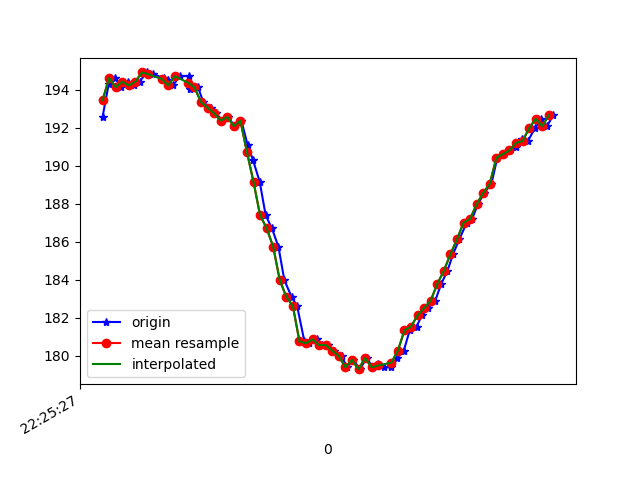

The table this chart was drawn from, first rows:
1617747927840, 443564547323324, 192.57812, -242.96875, -68.65234
1617747927859, 443564566368618, 194.3, -240.2, -65.82
1617747927878, 443564585291826, 194.6, -240.7, -65.92
1617747927897, 443564604367641, 194.1, -240.3, -66.7
1617747927917, 443564623443456, 194.4, -240.5, -66.7
1617747927937, 443564642488750, 194.2, -240.1, -66.99
1617747927953, 443564661595086, 194.4, -240.5, -66.99
1617747927974, 443564680670901, 194.9, -240.4, -65.82
1617747927995, 443564699777237, 194.8, -240.5, -67.58
1617747928026, 443564724072195, 194.6, -240.7, -67.29
1617747928038, 443564738997112, 194.5, -240.5, -66.5
1617747928055, 443564759080130, 194.2, -241, -66.31
1617747928075, 443564776843529, 194.7, -240.8, -66.89
1617747928104, 443564796132993, 194.7, -240.8, -66.89
1617747928107, 443564815208808, 194, -240.7, -66.7
1617747928131, 443564834315144, 194.1, -240.6, -66.6
1617747928147, 443564853665651, 193.4, -240.9, -66.21
1617747928169, 443564873046679, 193.1, -241, -67.19
1617747928186, 443564891786760, 192.8, -240.9, -67.29
1617747928204, 443564910984660, 192.4, -240.4, -66.31
1617747928223, 443564930365688, 192.6, -240.1, -66.5
1617747928242, 443564949380460, 192.1, -239.1, -65.82
1617747928263, 443564968456275, 192.4, -237.7, -64.45
1617747928282, 443564987684696, 191.1, -235.5, -62.5
1617747928298, 443565006882597, 190.3, -233, -60.06
1617747928319, 443565025958411, 189.2, -229.9, -56.54
1617747928337, 443565044973184, 187.4, -227.6, -53.71
1617747928356, 443565064110041, 186.7, -225.0, -49.32
1617747928376, 443565083246899, 185.7, -222.3, -45.8
1617747928394, 443565102292192, 184, -220.6, -41.6
1617747928416, 443565121368007, 183.1, -218.9, -34.96
1617747928433, 443565140474344, 182.6, -218.5, -30.47
1617747928455, 443565159611201, 180.8, -218.6, -27.64
1617747928470, 443565178717537, 180.7, -218.7, -25.1
1617747928493, 443565197732310, 180.9, -218.4, -21.97
1617747928509, 443565216747082, 180.6, -218.6, -19.73
1617747928528, 443565236036546, 180.6, -219.3, -18.16
1617747928546, 443565255051318, 180.3, -220, -17.77
1617747928569, 443565274249218, 180, -219.2, -17.19
1617747928585, 443565293355555, 179.4, -219.4, -18.55
1617747928604, 443565312400848, 179.8, -219.8, -19.34
1617747928624, 443565331568227, 179.3, -219.2, -21.29
1617747928645, 443565350552478, 179.9, -219, -22.36
1617747928663, 443565369750378, 179.4, -219, -23.73
1617747928680, 443565388856714, 179.6, -218.8, -25.49
1617747928698, 443565408085136, 179.4, -219.3, -27.93
1617747928720, 443565426886259, 179.4, -219.7, -30.66
1617747928737, 443565445962074, 179.9, -220.9, -33.89
1617747928758, 443565465098932, 180.3, -221.5, -36.91
1617747928776, 443565484357874, 181.3, -222.9, -41.11
1617747928797, 443565503311604, 181.5, -224.6, -46.68
1617747928813, 443565522265334, 182.1, -227.1, -51.27
1617747928832, 443565541472849, 182.5, -230.2, -55.37
1617747928854, 443565561037004, 182.9, -233.4, -58.69
1617747928872, 443565579868649, 183.8, -237.7, -63.09
1617747928891, 443565598852900, 184.5, -241.1, -65.33
1617747928908, 443565617959236, 185.4, -244.9, -68.07
1617747928927, 443565636943487, 186.1, -246.5, -68.65
1617747928950, 443565656080345, 187, -247.7, -69.43
1617747928966, 443565675095117, 187.2, -248.1, -69.34
1617747928984, 443565693957283, 188, -248, -70.8
... 12 more rows
